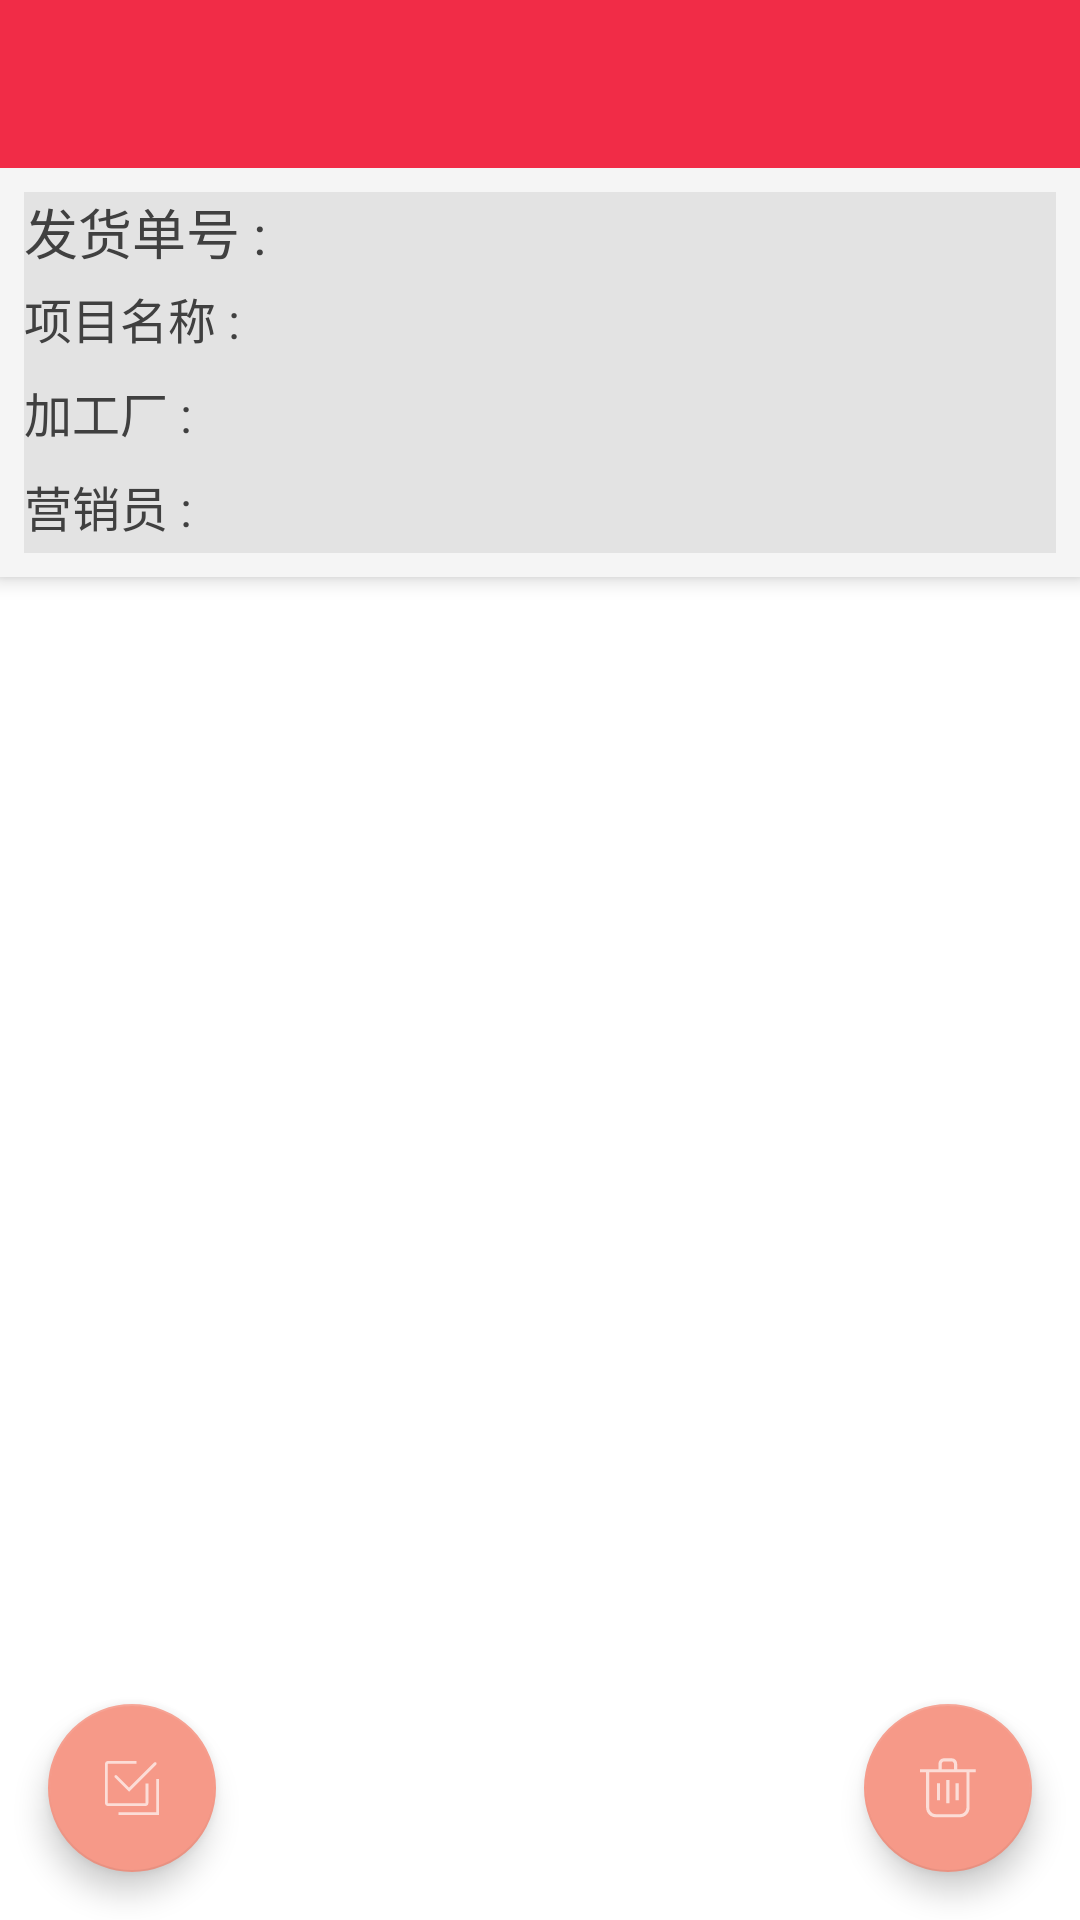

Reconstruct the res/layout file that produces this screen, plus the resources it refers to.
<!-- AndroidManifest.xml: application theme RedTheme -->
<!-- res/layout/activity_stockout_detail.xml -->
<?xml version="1.0" encoding="utf-8"?>
<android.support.design.widget.CoordinatorLayout
    xmlns:android="http://schemas.android.com/apk/res/android"
    xmlns:app="http://schemas.android.com/apk/res-auto"
    xmlns:tools="http://schemas.android.com/tools"
    android:id="@+id/main_content"
    android:layout_width="match_parent"
    android:layout_height="match_parent"
    tools:context="com.simpotech.app.hlgg.ui.activity.StockoutDetailActivity">

    <android.support.design.widget.AppBarLayout
        android:id="@+id/appbar"
        android:layout_width="match_parent"
        android:layout_height="wrap_content">

        <include layout="@layout/layout_title"/>

        <LinearLayout
            android:layout_width="match_parent"
            android:layout_height="wrap_content"
            android:layout_margin="8dp"
            android:background="@color/item_parent_background"
            android:orientation="vertical">
            <TextView
                android:id="@+id/tv_code"
                android:layout_width="match_parent"
                android:layout_height="0dp"
                android:layout_weight="2"
                android:gravity="center_vertical"
                android:text="发货单号 : "
                android:textColor="@color/item_text_parent"
                android:textSize="18sp"/>
            <LinearLayout
                android:layout_width="match_parent"
                android:layout_height="0dp"
                android:layout_weight="1">
                <TextView
                    style="@style/contruction_textView"
                    android:layout_weight="1"
                    android:text="项目名称 :"/>
                <TextView
                    android:id="@+id/tv_proj_name"
                    style="@style/contruction_textView"
                    android:layout_weight="3"/>
            </LinearLayout>
            <LinearLayout
                android:layout_width="match_parent"
                android:layout_height="0dp"
                android:layout_weight="1">
                <TextView
                    style="@style/contruction_textView"
                    android:layout_weight="1"
                    android:text="加工厂 :"/>
                <TextView
                    android:id="@+id/tv_organName"
                    style="@style/contruction_textView"
                    android:layout_weight="3"/>
            </LinearLayout>
            <LinearLayout
                android:layout_width="match_parent"
                android:layout_height="0dp"
                android:layout_weight="1">
                <TextView
                    style="@style/contruction_textView"
                    android:layout_weight="1"
                    android:text="营销员 :"/>
                <TextView
                    android:id="@+id/tv_saleName"
                    style="@style/contruction_textView"
                    android:layout_weight="3"/>
            </LinearLayout>
        </LinearLayout>
    </android.support.design.widget.AppBarLayout>

    <android.support.v7.widget.RecyclerView
        app:layout_behavior="@string/appbar_scrolling_view_behavior"
        android:id="@+id/recy_detail_stockout"
        android:layout_width="match_parent"
        android:layout_height="match_parent"/>
    <android.support.design.widget.FloatingActionButton
        android:id="@+id/btn_del_choose"
        android:layout_width="wrap_content"
        android:layout_height="wrap_content"
        android:layout_gravity="end|bottom"
        android:layout_margin="@dimen/fab_margin"
        android:src="@drawable/vector_proline_del"/>
    <android.support.design.widget.FloatingActionButton
        android:id="@+id/btn_choose_all"
        android:layout_width="wrap_content"
        android:layout_height="wrap_content"
        android:layout_gravity="start|bottom"
        android:layout_margin="@dimen/fab_margin"
        android:src="@drawable/vector_choose_all"/>
</android.support.design.widget.CoordinatorLayout>
<!-- res/layout/layout_title.xml (included above) -->
<?xml version="1.0" encoding="utf-8"?>
<LinearLayout
    xmlns:app="http://schemas.android.com/apk/res-auto"
    xmlns:android="http://schemas.android.com/apk/res/android"
    app:layout_scrollFlags="scroll|enterAlways"
    android:id="@+id/my_title"
    android:layout_width="match_parent"
    android:layout_height="?attr/actionBarSize"
    android:background="@color/title_background"
    android:gravity="center"
    android:orientation="horizontal">

    <LinearLayout
        android:id="@+id/lly_left"
        android:layout_width="0dp"
        android:layout_height="wrap_content"
        android:layout_weight="1"
        android:gravity="center"
        android:orientation="horizontal">
        <ImageView
            android:id="@+id/iv_left"
            android:layout_width="0dp"
            android:layout_height="wrap_content"
            android:layout_weight="1"
            android:scaleType="fitStart"
            android:visibility="gone"
            android:src="@android:drawable/ic_delete"/>
        <TextView
            android:id="@+id/tv_left"
            android:layout_width="0dp"
            android:layout_height="wrap_content"
            android:layout_weight="1"
            android:gravity="center"
            android:text="@string/button_left"
            android:textColor="#AFFF"
            android:textSize="18sp"
            android:visibility="gone"/>
    </LinearLayout>

    <LinearLayout
        android:id="@+id/lly_middle"
        android:layout_width="0dp"
        android:layout_height="wrap_content"
        android:layout_weight="1"
        android:gravity="center"
        android:orientation="horizontal">
        <ImageView
            android:id="@+id/iv_middle"
            android:layout_width="0dp"
            android:layout_height="wrap_content"
            android:layout_weight="1"
            android:scaleType="fitCenter"
            android:src="@android:drawable/ic_delete"
            android:visibility="gone"/>
        <TextView
            android:id="@+id/tv_middle"
            android:layout_width="0dp"
            android:layout_height="wrap_content"
            android:layout_weight="1"
            android:gravity="center"
            android:text="@string/button_middle"
            android:textColor="#AFFF"
            android:textSize="20sp"
            android:visibility="gone"/>
    </LinearLayout>

    <LinearLayout
        android:id="@+id/lly_right"
        android:layout_width="0dp"
        android:layout_height="wrap_content"
        android:layout_weight="1"
        android:gravity="center"
        android:orientation="horizontal">
        <ImageView
            android:id="@+id/iv_right"
            android:layout_width="0dp"
            android:layout_height="wrap_content"
            android:layout_weight="1"
            android:scaleType="fitEnd"
            android:src="@android:drawable/ic_delete"
            android:visibility="gone"/>
        <TextView
            android:id="@+id/tv_right"
            android:layout_width="0dp"
            android:layout_height="wrap_content"
            android:layout_weight="1"
            android:gravity="center"
            android:textSize="18sp"
            android:textColor="@color/select_title_text"
            android:visibility="gone"
            android:text="@string/button_right"/>
    </LinearLayout>

</LinearLayout>
<!-- resources referenced by this layout -->
<resources>
  <color name="item_parent_background">#E3E3E3</color>
  <color name="item_text_parent">#404040</color>
  <color name="title_background">#F12C47</color>
  <dimen name="fab_margin">16dp</dimen>
  <!-- drawable vector_choose_all (drawable) -->
  <?xml version="1.0" encoding="utf-8"?>
  <vector xmlns:android="http://schemas.android.com/apk/res/android"
          android:width="35dp"
          android:height="35dp"
          android:viewportWidth="1024"
          android:viewportHeight="1024">
  
      <path
          android:fillColor="#AFFF"
          android:pathData="M296.897,334.361 C288.955,326.418,276.081,326.419,268.14,334.36
  C260.199,342.301,260.198,355.176,268.139,363.117 L469.929,564.919
  L856.121,178.729 C864.061,170.788,864.061,157.913,856.121,149.972
  C848.179,142.031,835.305,142.031,827.363,149.972 L469.93,507.402
  L296.897,334.361 Z M733.327,755.974
  C741.415,747.888,745.462,737.29,745.462,726.692 L745.462,448.088
  L704.044,448.088 L704.044,726.692 L704.044,727.438 L169.424,727.438
  C169.121,727.438,169.009,727.327,168.894,727.212
  C168.788,727.106,168.676,726.994,168.676,726.691 L168.676,169.483
  C168.676,169.18,168.789,169.068,168.898,168.958
  C169.008,168.849,169.12,168.737,169.423,168.737 L576.035,168.737
  L576.035,128.068 L169.424,128.068
  C158.828,128.068,148.23,132.112,140.142,140.201 S128.009,158.887,128.009,169.483
  L128.009,726.692 C128.009,737.29,132.054,747.887,140.142,755.974
  C148.231,764.064,158.828,768.108,169.424,768.108 L704.044,768.108
  C714.641,768.109,725.238,764.064,733.327,755.974 Z M855.649,384.084
  L855.649,855.449 L320.019,855.808 L320.019,896.476 L896.055,896.117
  L896.58,384.084 Z" />
  </vector>
  <string name="button_left">left</string>
  <string name="button_middle">middle</string>
  <string name="button_right">right</string>
  <style name="contruction_textView">
          <item name="android:singleLine">true</item>
  
          <item name="android:layout_width">0dp</item>
          <item name="android:layout_height">wrap_content</item>
          <item name="android:layout_marginTop">4dp</item>
          <item name="android:layout_marginBottom">4dp</item>
          <item name="android:textSize">16sp</item>
          <item name="android:textColor">@color/item_text_parent</item>
      </style>
  <style name="RedTheme" parent="Theme.AppCompat.Light.NoActionBar">
  
          
          <item name="colorPrimaryDark">@color/status_red</item>
          
          <item name="colorPrimary">@color/action_red</item>
          
          <item name="colorAccent">@color/control_activated_red</item>
  
          <item name="colorControlNormal">@color/control_normal_red</item>
          <item name="colorControlActivated">@color/control_activated_red</item>
      </style>
  <color name="status_red">#F12C47</color>
  <color name="action_red">#F12C47</color>
  <color name="control_activated_red">#f69988</color>
  <color name="control_normal_red">#AA989898</color>
</resources>
